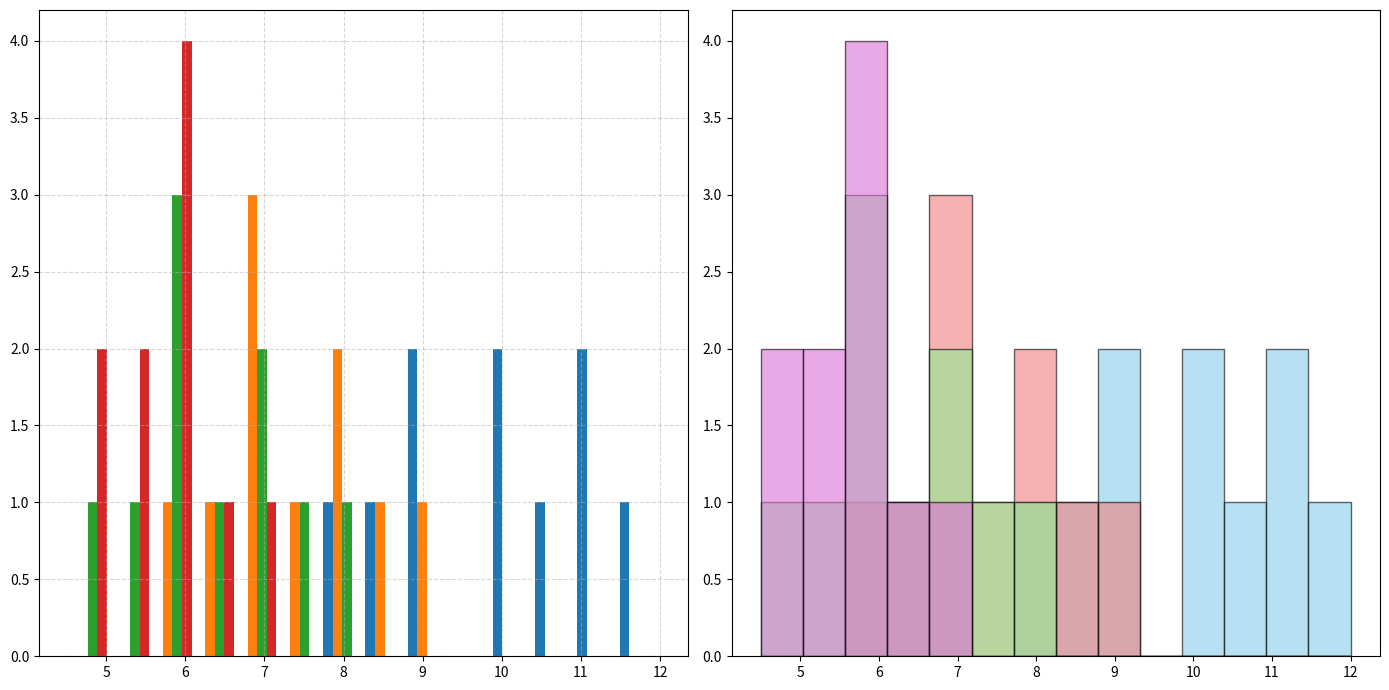

Write the Python code that produced this figure.
import matplotlib.pyplot as plt
import numpy as np

child_sleep = [10, 11, 9, 10, 8.5, 9, 10.5, 11, 12, 8]
teen_sleep = [7, 8, 7.5, 7, 6.5, 8, 9, 7, 6, 8.5]
adult_sleep = [6, 6.5, 7, 5.5, 7.5, 6, 7, 8, 6, 5]
senior_sleep = [5.5, 6, 6.5, 5, 6, 7, 5.5, 6, 5, 6]

fig, (ax2, ax1) = plt.subplots(nrows=1, ncols=2, figsize=(14, 7))

bins = np.linspace(4.5, 12, 15)
ax2.hist([child_sleep, teen_sleep, adult_sleep, senior_sleep], 
         bins=bins, rwidth=0.9)
ax2.grid(True, alpha=0.5, linestyle='--')

colors = ['skyblue', 'lightcoral', 'lightgreen', 'orchid']
for i, data in enumerate([child_sleep, teen_sleep, adult_sleep, senior_sleep]):
    ax1.hist(data, bins=bins, alpha=0.6, color=colors[i], edgecolor='black')

plt.tight_layout()
plt.show()
